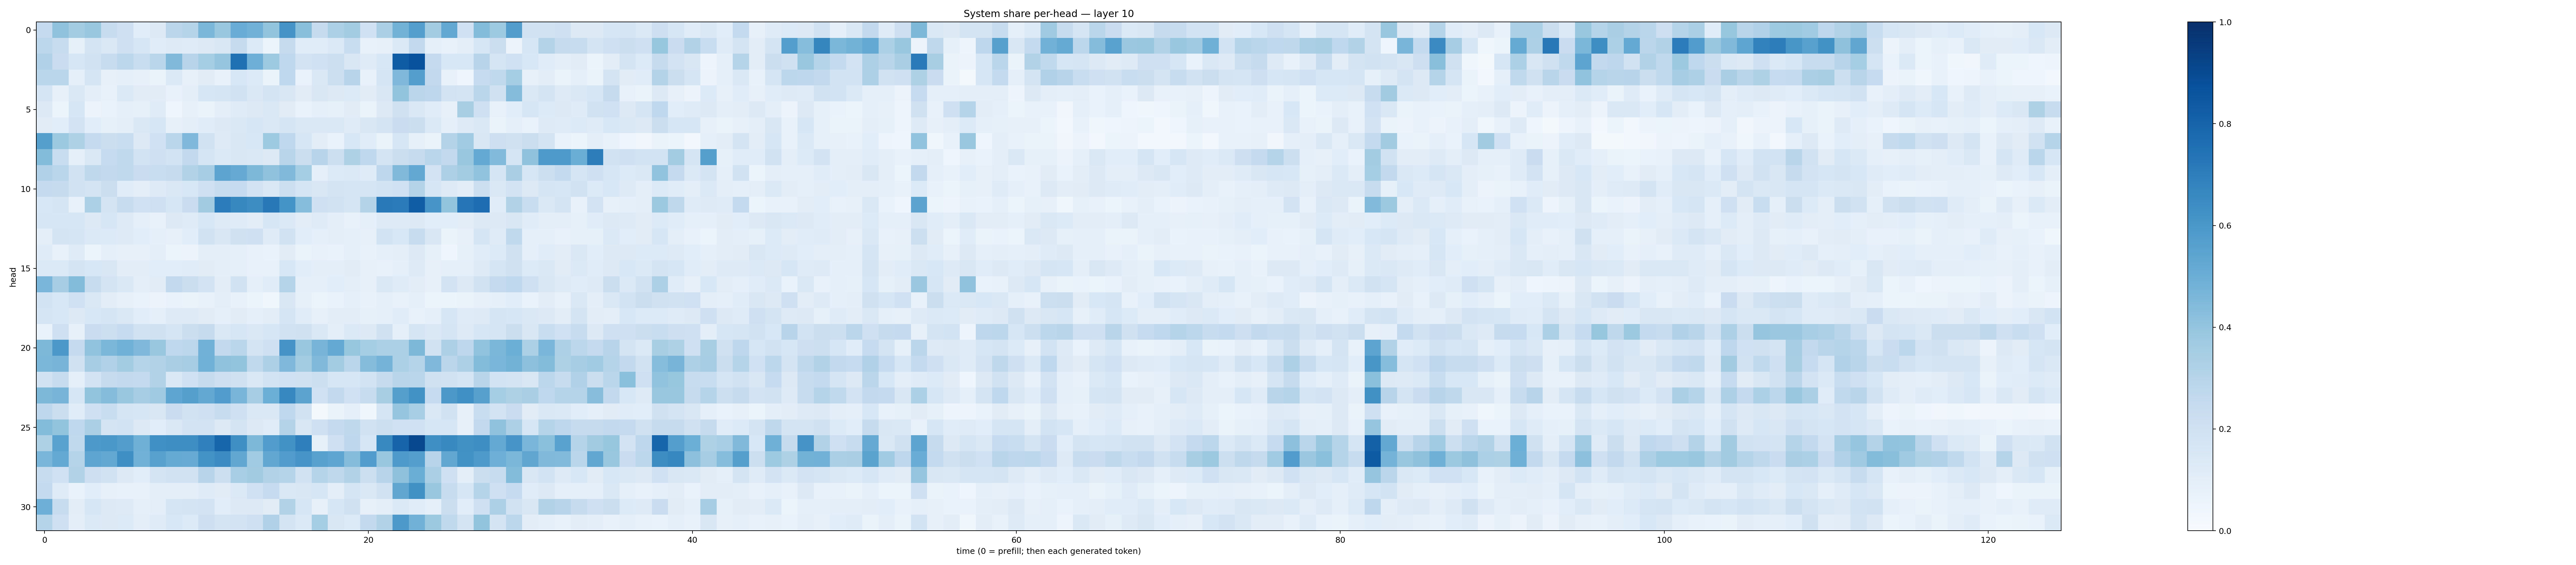

Values plotted in this chart, from the file beside it:
0.25155511, 0.4098317, 0.35731238, 0.3896442, 0.23902401, 0.20816553, 0.10894146, 0.12533216, 0.28165853, 0.3001963, 0.45880982, 0.38371688, 0.50422513, 0.48119918, 0.4011137, 0.6100684, 0.42453608, 0.24285641, 0.33023927, 0.35657835, 0.20044792, 0.3330008, 0.47705233, 0.5689422
0.2777, 0.2369, 0.08309, 0.179, 0.1472, 0.2101, 0.16, 0.1161, 0.124, 0.1204, 0.1273, 0.1517, 0.2452, 0.1354, 0.05862, 0.2427, 0.1155, 0.1137, 0.1391, 0.2315, 0.0769, 0.0805, 0.1403, 0.2613
0.3188, 0.2279, 0.1575, 0.1937, 0.2412, 0.2792, 0.2343, 0.2881, 0.4462, 0.294, 0.3529, 0.3969, 0.7524, 0.494, 0.3748, 0.2678, 0.1834, 0.2023, 0.2184, 0.1511, 0.1199, 0.1549, 0.8287, 0.8717
0.2871, 0.2869, 0.08861, 0.1646, 0.07816, 0.08723, 0.07958, 0.06413, 0.1399, 0.07885, 0.1113, 0.07465, 0.1526, 0.1341, 0.06567, 0.2686, 0.06758, 0.1457, 0.2165, 0.2944, 0.07121, 0.1693, 0.4511, 0.5671
0.1715, 0.07879, 0.1434, 0.09872, 0.07155, 0.1368, 0.1102, 0.1128, 0.07663, 0.09708, 0.164, 0.1707, 0.1931, 0.1449, 0.1742, 0.1498, 0.1102, 0.1521, 0.126, 0.136, 0.1101, 0.1503, 0.3999, 0.2828
0.1324, 0.06072, 0.1632, 0.05587, 0.06835, 0.09344, 0.08413, 0.1173, 0.04629, 0.08066, 0.06428, 0.1011, 0.1172, 0.1297, 0.1455, 0.1097, 0.06715, 0.09299, 0.08275, 0.1105, 0.06597, 0.129, 0.1974, 0.1408
0.1102, 0.1077, 0.1805, 0.1069, 0.08376, 0.1007, 0.1479, 0.1571, 0.08168, 0.09536, 0.1167, 0.1265, 0.143, 0.1573, 0.1444, 0.1715, 0.1417, 0.1437, 0.1413, 0.1185, 0.1516, 0.1737, 0.2274, 0.225
0.5649, 0.378, 0.3221, 0.2539, 0.2246, 0.2312, 0.1281, 0.2029, 0.2877, 0.4494, 0.1948, 0.1231, 0.151, 0.1535, 0.3737, 0.2689, 0.1591, 0.1035, 0.07001, 0.1525, 0.1133, 0.06489, 0.1572, 0.0855
0.4388, 0.2308, 0.088, 0.1469, 0.2495, 0.264, 0.1844, 0.2091, 0.1868, 0.2607, 0.1696, 0.1392, 0.1508, 0.1414, 0.1304, 0.2905, 0.2217, 0.2938, 0.2175, 0.3207, 0.269, 0.1785, 0.2265, 0.2429
0.3186, 0.2886, 0.1944, 0.2734, 0.2582, 0.2629, 0.2269, 0.2313, 0.2451, 0.3159, 0.3486, 0.5391, 0.5132, 0.4547, 0.4078, 0.4462, 0.3551, 0.09138, 0.1352, 0.1404, 0.1197, 0.2735, 0.4489, 0.5267
0.2501, 0.2429, 0.1909, 0.1748, 0.2213, 0.1165, 0.1009, 0.1238, 0.1471, 0.156, 0.2046, 0.2386, 0.2473, 0.1823, 0.1423, 0.2164, 0.1649, 0.1508, 0.1739, 0.1702, 0.1652, 0.1858, 0.1997, 0.3055
0.1558, 0.171, 0.0749, 0.3305, 0.1748, 0.2357, 0.2022, 0.2101, 0.1629, 0.2294, 0.3628, 0.7057, 0.6632, 0.6444, 0.7226, 0.6145, 0.43, 0.2083, 0.19, 0.1703, 0.3063, 0.7171, 0.7083, 0.827
0.1582, 0.1634, 0.1593, 0.1256, 0.1617, 0.1221, 0.09129, 0.07387, 0.1291, 0.1193, 0.1537, 0.1225, 0.118, 0.1022, 0.1588, 0.1376, 0.1019, 0.1194, 0.09809, 0.07452, 0.09221, 0.1216, 0.1216, 0.1271
0.09644, 0.1756, 0.165, 0.1379, 0.1337, 0.1232, 0.1066, 0.09229, 0.07903, 0.1061, 0.1887, 0.1519, 0.1971, 0.207, 0.118, 0.1945, 0.1067, 0.09248, 0.09519, 0.09014, 0.0783, 0.1838, 0.1557, 0.236
0.1182, 0.07122, 0.1185, 0.06187, 0.09267, 0.08141, 0.08056, 0.09556, 0.05464, 0.05796, 0.09381, 0.09687, 0.08672, 0.07756, 0.06762, 0.1125, 0.06621, 0.07548, 0.06841, 0.08911, 0.07111, 0.08618, 0.1004, 0.1299
0.1384, 0.1388, 0.1768, 0.1524, 0.1513, 0.1045, 0.1034, 0.1078, 0.1059, 0.1143, 0.1096, 0.09993, 0.08952, 0.07616, 0.07779, 0.156, 0.1076, 0.09559, 0.09574, 0.1094, 0.07851, 0.07705, 0.08688, 0.1221
0.4636, 0.3509, 0.4411, 0.237, 0.176, 0.1422, 0.1002, 0.1097, 0.2579, 0.2238, 0.1832, 0.1053, 0.1888, 0.09264, 0.1164, 0.3046, 0.0879, 0.09221, 0.1065, 0.1003, 0.08097, 0.1478, 0.118, 0.1039
0.1845, 0.1543, 0.2017, 0.1409, 0.1028, 0.08154, 0.06982, 0.05558, 0.06653, 0.06549, 0.07295, 0.1004, 0.07804, 0.05431, 0.03599, 0.1492, 0.08468, 0.05139, 0.06642, 0.0863, 0.07128, 0.0932, 0.07152, 0.08908
0.1718, 0.156, 0.1313, 0.1546, 0.1688, 0.1477, 0.1077, 0.09157, 0.1225, 0.1223, 0.1128, 0.08938, 0.1131, 0.09025, 0.1033, 0.166, 0.1133, 0.08089, 0.1042, 0.1045, 0.08452, 0.08942, 0.1154, 0.07753
0.06736, 0.2057, 0.08126, 0.228, 0.2174, 0.2465, 0.19, 0.1971, 0.1655, 0.2248, 0.2435, 0.1457, 0.1571, 0.1441, 0.1639, 0.1949, 0.1959, 0.1429, 0.1006, 0.1371, 0.1265, 0.1987, 0.08894, 0.168
0.4532, 0.5938, 0.2511, 0.4027, 0.4589, 0.4849, 0.4506, 0.3872, 0.2689, 0.2807, 0.4812, 0.2594, 0.2854, 0.1757, 0.2051, 0.6114, 0.3862, 0.4713, 0.5202, 0.3928, 0.3523, 0.3306, 0.3313, 0.4537
0.4592, 0.4704, 0.1973, 0.3512, 0.3168, 0.3579, 0.297, 0.3144, 0.3379, 0.3514, 0.4851, 0.4087, 0.399, 0.2653, 0.3258, 0.4502, 0.3558, 0.4467, 0.3575, 0.2854, 0.4363, 0.4748, 0.3308, 0.297
0.1893, 0.2354, 0.09334, 0.1798, 0.2456, 0.2611, 0.2564, 0.3127, 0.1433, 0.2026, 0.2423, 0.2116, 0.1983, 0.1454, 0.1866, 0.2023, 0.1987, 0.2174, 0.1569, 0.1579, 0.1869, 0.2431, 0.2894, 0.2866
0.4569, 0.472, 0.1625, 0.4017, 0.4356, 0.3902, 0.3494, 0.3702, 0.5376, 0.564, 0.5248, 0.5743, 0.4652, 0.3504, 0.4965, 0.6662, 0.5439, 0.2002, 0.2593, 0.2, 0.2381, 0.3412, 0.5662, 0.6249
0.2752, 0.2252, 0.1147, 0.2102, 0.2314, 0.1692, 0.1626, 0.1508, 0.228, 0.1895, 0.2038, 0.2348, 0.2051, 0.141, 0.1464, 0.2689, 0.1906, 0.02212, 0.06524, 0.09092, 0.03653, 0.1641, 0.3957, 0.3463
0.4395, 0.4, 0.2687, 0.3329, 0.1786, 0.1869, 0.1325, 0.1081, 0.1446, 0.1797, 0.1818, 0.127, 0.1758, 0.1326, 0.1138, 0.3054, 0.1492, 0.2101, 0.2513, 0.2711, 0.1924, 0.2156, 0.2031, 0.2027
0.3225, 0.5535, 0.2624, 0.5936, 0.5995, 0.573, 0.4917, 0.6307, 0.6405, 0.6392, 0.6881, 0.7966, 0.6364, 0.4544, 0.5758, 0.6231, 0.6938, 0.08257, 0.2042, 0.2768, 0.1609, 0.6587, 0.7993, 0.903
0.4628, 0.5211, 0.2978, 0.5378, 0.5253, 0.6365, 0.4818, 0.5581, 0.5163, 0.5081, 0.6188, 0.6458, 0.5283, 0.3669, 0.5301, 0.5762, 0.6078, 0.558, 0.5379, 0.436, 0.578, 0.3891, 0.5896, 0.5677
0.2352, 0.2025, 0.3135, 0.211, 0.1936, 0.1302, 0.1087, 0.1722, 0.1909, 0.1919, 0.2939, 0.2175, 0.3471, 0.3625, 0.3147, 0.2974, 0.1945, 0.3016, 0.2704, 0.3104, 0.2159, 0.2946, 0.4128, 0.5036
0.255, 0.1178, 0.06748, 0.1068, 0.08077, 0.0781, 0.07416, 0.1014, 0.1015, 0.1008, 0.1207, 0.113, 0.1375, 0.2002, 0.2498, 0.1457, 0.1496, 0.1578, 0.09967, 0.1701, 0.1446, 0.1898, 0.5318, 0.6263
0.4944, 0.2376, 0.1024, 0.1637, 0.127, 0.125, 0.08798, 0.09658, 0.1654, 0.1789, 0.1799, 0.1057, 0.1285, 0.1295, 0.1107, 0.3092, 0.1632, 0.08086, 0.1603, 0.198, 0.08175, 0.0938, 0.1372, 0.1135
0.297, 0.208, 0.09986, 0.1375, 0.1288, 0.1354, 0.09803, 0.1191, 0.1541, 0.1349, 0.2111, 0.1724, 0.1806, 0.2074, 0.3196, 0.1774, 0.1392, 0.3521, 0.1509, 0.1361, 0.2593, 0.3098, 0.5902, 0.4838
